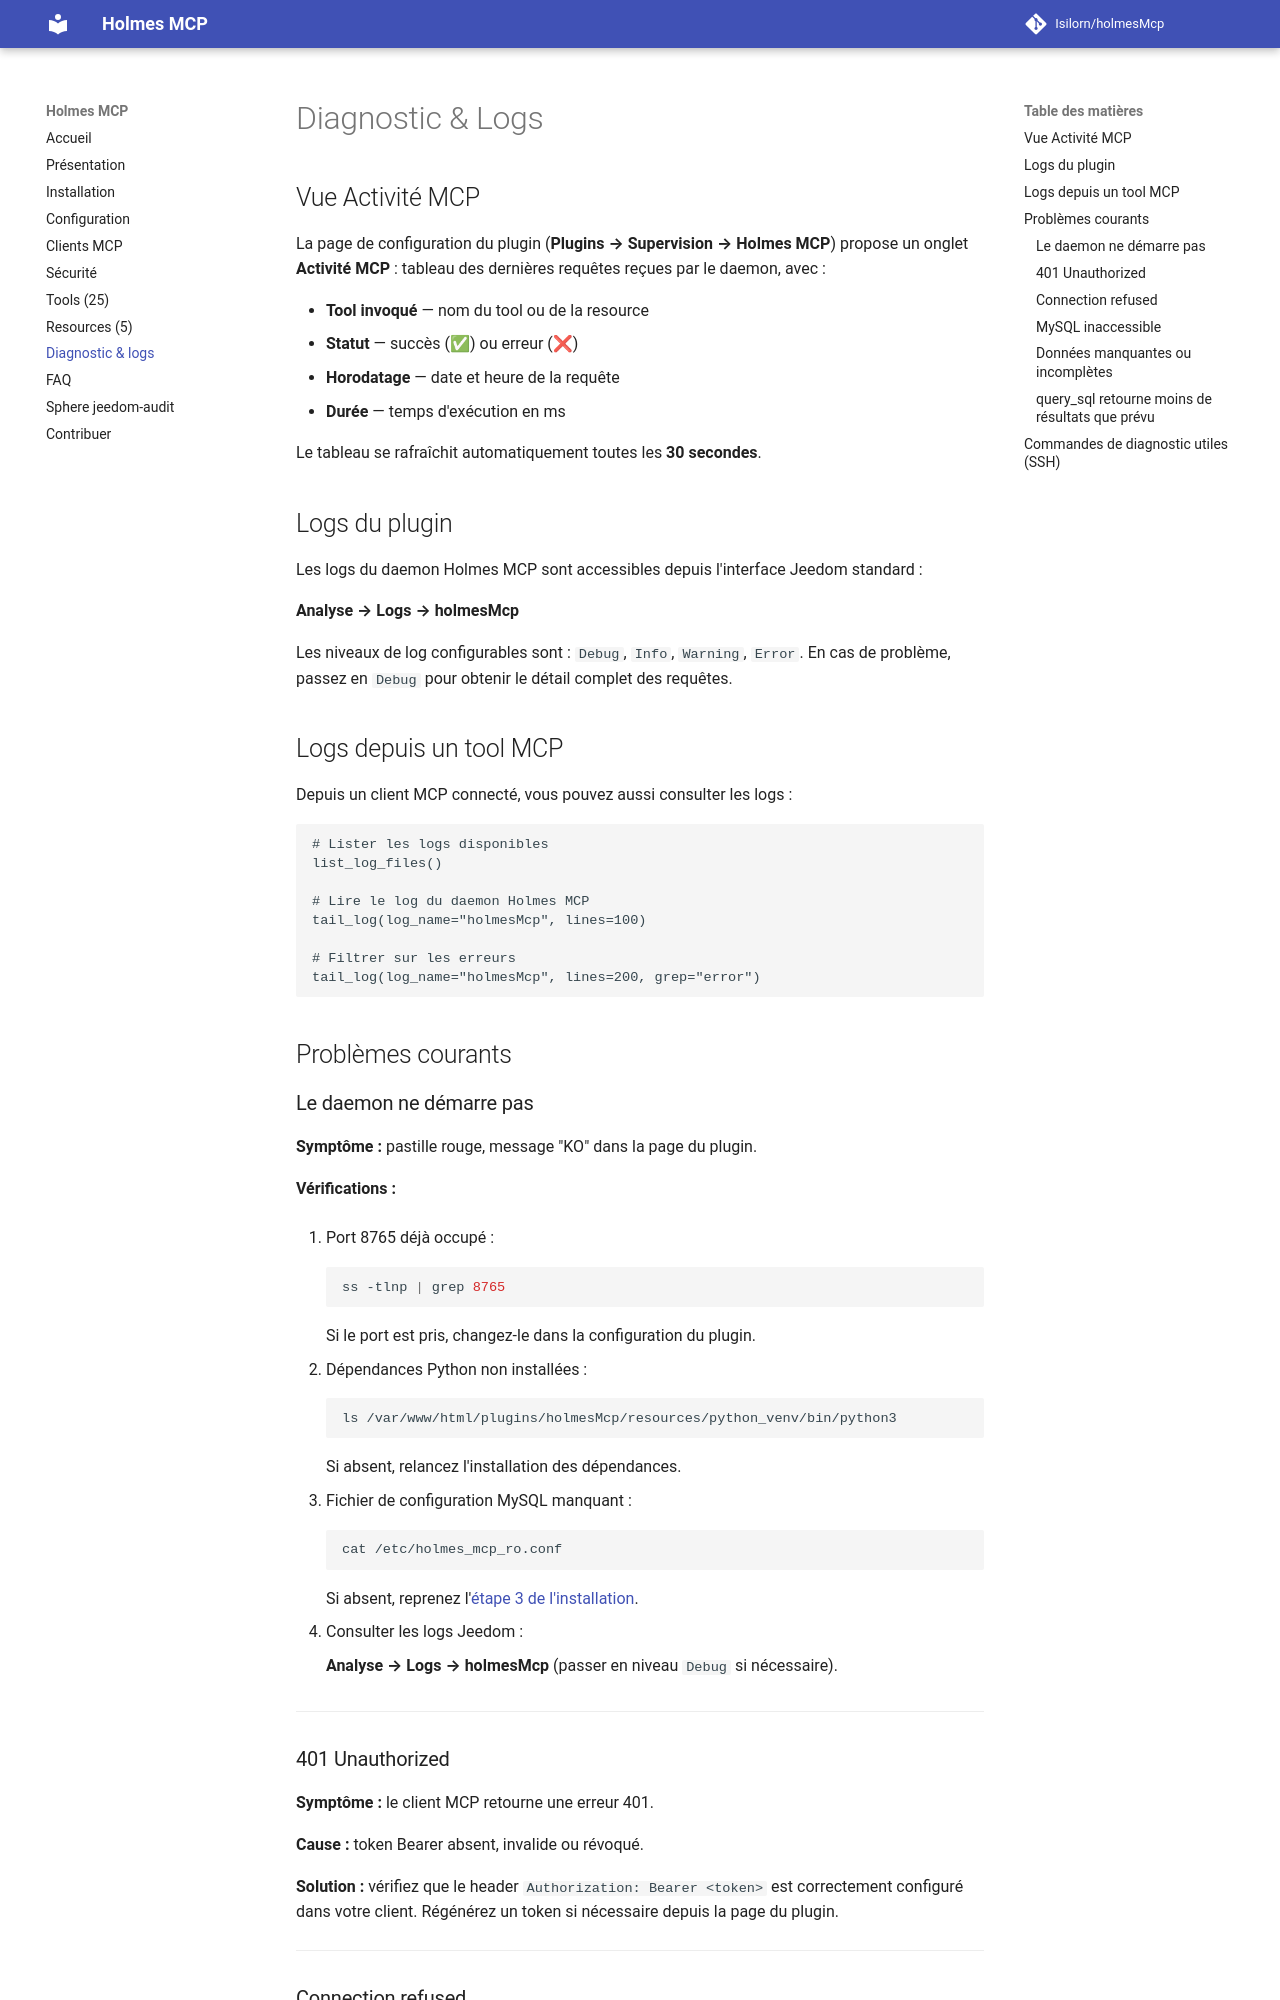

repository: Isilorn/holmesMcp · page: diagnostic/index.html · generator: mkdocs

# Diagnostic & Logs

## Vue Activité MCP

La page de configuration du plugin (**Plugins → Supervision → Holmes MCP**) propose un onglet **Activité MCP** : tableau des dernières requêtes reçues par le daemon, avec :

- **Tool invoqué** — nom du tool ou de la resource
- **Statut** — succès (✅) ou erreur (❌)
- **Horodatage** — date et heure de la requête
- **Durée** — temps d'exécution en ms

Le tableau se rafraîchit automatiquement toutes les **30 secondes**.

## Logs du plugin

Les logs du daemon Holmes MCP sont accessibles depuis l'interface Jeedom standard :

**Analyse → Logs → holmesMcp**

Les niveaux de log configurables sont : `Debug`, `Info`, `Warning`, `Error`. En cas de problème, passez en `Debug` pour obtenir le détail complet des requêtes.

## Logs depuis un tool MCP

Depuis un client MCP connecté, vous pouvez aussi consulter les logs :

```
# Lister les logs disponibles
list_log_files()

# Lire le log du daemon Holmes MCP
tail_log(log_name="holmesMcp", lines=100)

# Filtrer sur les erreurs
tail_log(log_name="holmesMcp", lines=200, grep="error")
```

## Problèmes courants

### Le daemon ne démarre pas

**Symptôme :** pastille rouge, message "KO" dans la page du plugin.

**Vérifications :**

1. Port 8765 déjà occupé :

    ```bash
    ss -tlnp | grep 8765
    ```

    Si le port est pris, changez-le dans la configuration du plugin.

2. Dépendances Python non installées :

    ```bash
    ls /var/www/html/plugins/holmesMcp/resources/python_venv/bin/python3
    ```

    Si absent, relancez l'installation des dépendances.

3. Fichier de configuration MySQL manquant :

    ```bash
    cat /etc/holmes_mcp_ro.conf
    ```

    Si absent, reprenez l'[étape 3 de l'installation](installation.md#etape-3-creer-lutilisateur-mysql-en-lecture-seule).

4. Consulter les logs Jeedom :

    **Analyse → Logs → holmesMcp** (passer en niveau `Debug` si nécessaire).

---

### 401 Unauthorized

**Symptôme :** le client MCP retourne une erreur 401.

**Cause :** token Bearer absent, invalide ou révoqué.

**Solution :** vérifiez que le header `Authorization: Bearer <token>` est correctement configuré dans votre client. Régénérez un token si nécessaire depuis la page du plugin.

---
